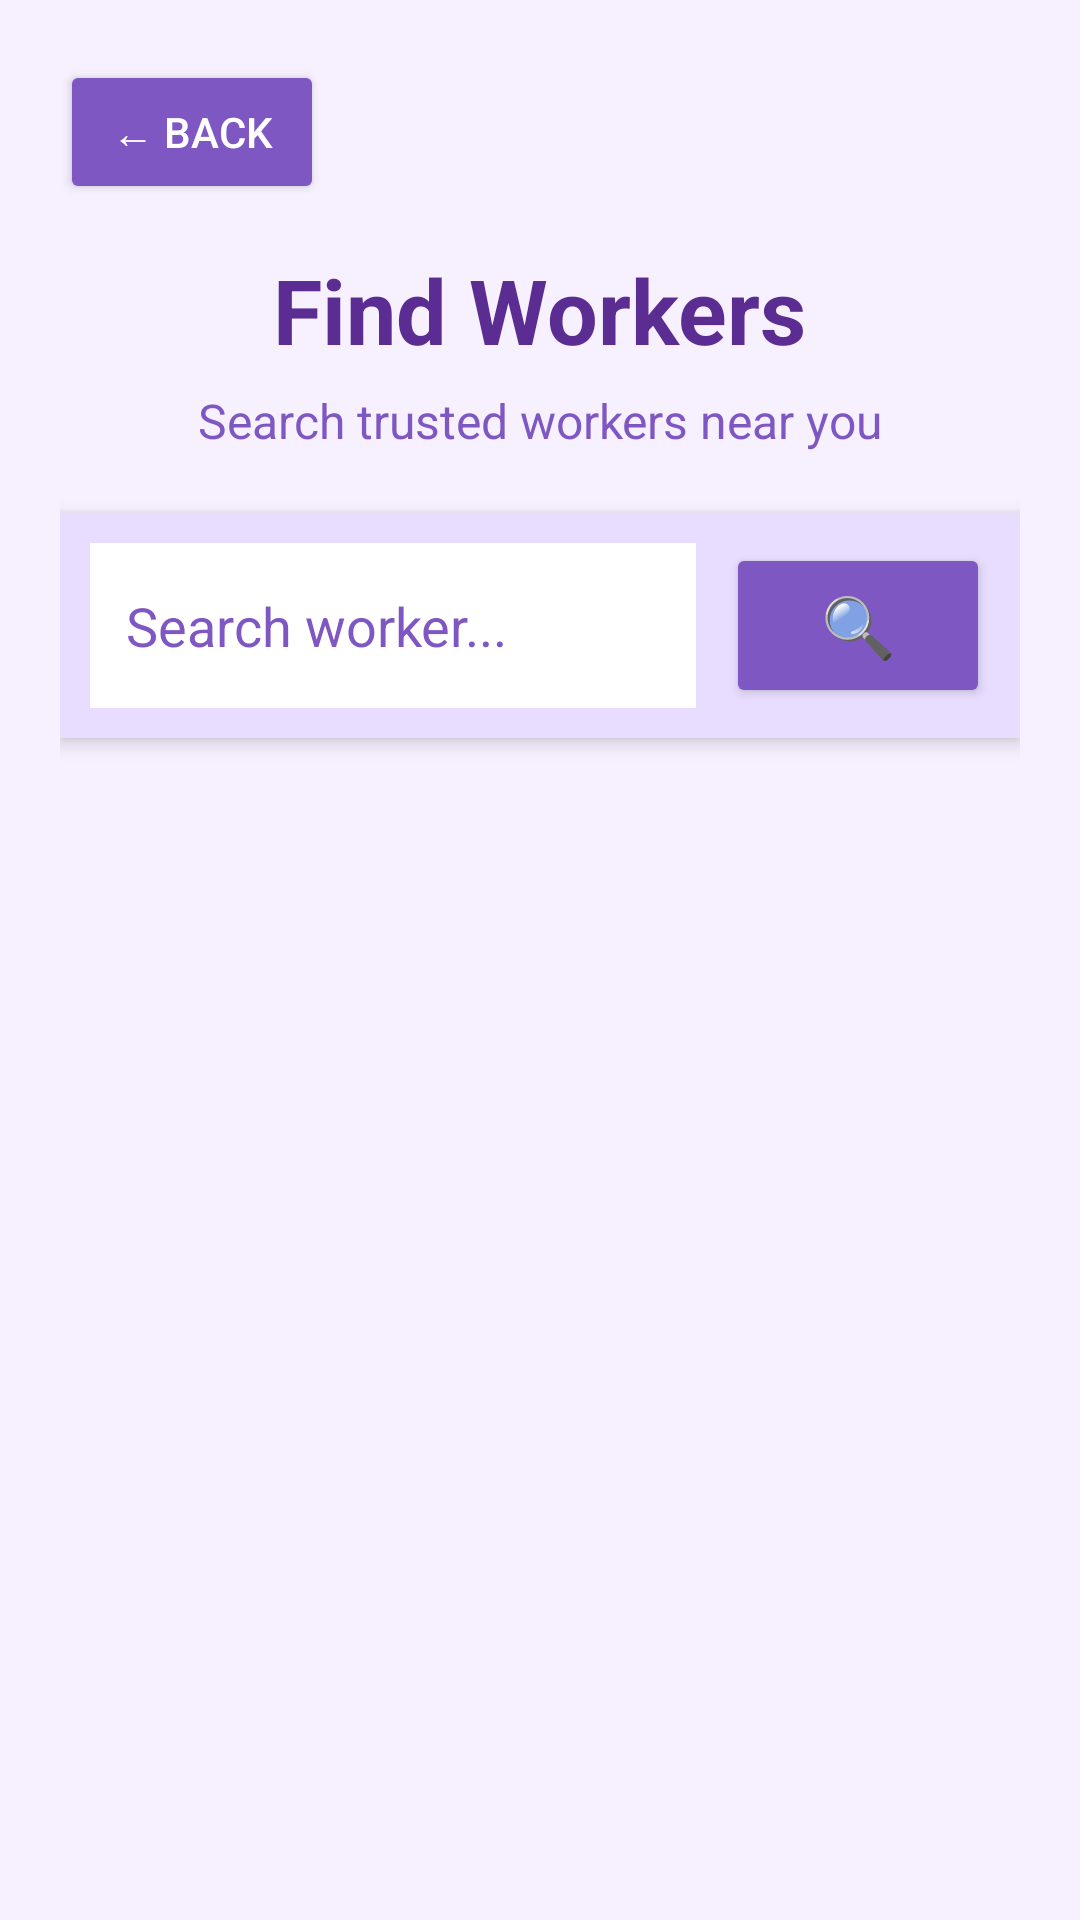

Write the Android layout XML for this screen, with the resource values it uses.
<!-- AndroidManifest.xml: application theme Theme.Likhitha -->
<!-- res/layout/activity_find_worker.xml -->
<?xml version="1.0" encoding="utf-8"?>
<ScrollView xmlns:android="http://schemas.android.com/apk/res/android"
    android:layout_width="match_parent"
    android:layout_height="match_parent"
    android:background="#F6F0FF">

    <LinearLayout
        android:layout_width="match_parent"
        android:layout_height="wrap_content"
        android:orientation="vertical"
        android:padding="20dp">

        

        <Button
            android:id="@+id/btnBack"
            android:layout_width="wrap_content"
            android:layout_height="wrap_content"
            android:text="← Back"
            android:textColor="#FFFFFF"
            android:backgroundTint="#7E57C2"
            android:layout_marginBottom="15dp" />

        

        <TextView
            android:layout_width="wrap_content"
            android:layout_height="wrap_content"
            android:text="Find Workers"
            android:textSize="30sp"
            android:textStyle="bold"
            android:textColor="#5B2C91"
            android:layout_gravity="center"
            android:paddingBottom="6dp" />

        

        <TextView
            android:layout_width="wrap_content"
            android:layout_height="wrap_content"
            android:text="Search trusted workers near you"
            android:textSize="16sp"
            android:textColor="#7E57C2"
            android:layout_gravity="center"
            android:paddingBottom="20dp" />

        

        <LinearLayout
            android:layout_width="match_parent"
            android:layout_height="wrap_content"
            android:orientation="horizontal"
            android:background="#E9DDFF"
            android:padding="10dp"
            android:layout_marginBottom="20dp"
            android:gravity="center_vertical"
            android:elevation="4dp">

            <EditText
                android:id="@+id/editSearch"
                android:layout_width="0dp"
                android:layout_height="55dp"
                android:layout_weight="1"
                android:hint="Search worker..."
                android:textColor="#000000"
                android:textColorHint="#7E57C2"
                android:background="#FFFFFF"
                android:padding="12dp" />

            <Button
                android:id="@+id/btnSearch"
                android:layout_width="wrap_content"
                android:layout_height="55dp"
                android:text="🔍"
                android:textSize="20sp"
                android:textColor="#FFFFFF"
                android:backgroundTint="#7E57C2"
                android:layout_marginStart="10dp" />
        </LinearLayout>

        

        <LinearLayout
            android:id="@+id/workersContainer"
            android:layout_width="match_parent"
            android:layout_height="wrap_content"
            android:orientation="vertical"
            android:paddingBottom="20dp" />

    </LinearLayout>

</ScrollView>
<!-- resources referenced by this layout -->
<resources>
  <style name="Theme.Likhitha" parent="Theme.Material3.Light.NoActionBar">
  
          
          <item name="colorPrimary">#7E57C2</item>
  
          
          <item name="android:statusBarColor">#5B2C91</item>
  
          
          <item name="android:windowBackground">#F6F0FF</item>
  
      </style>
</resources>
